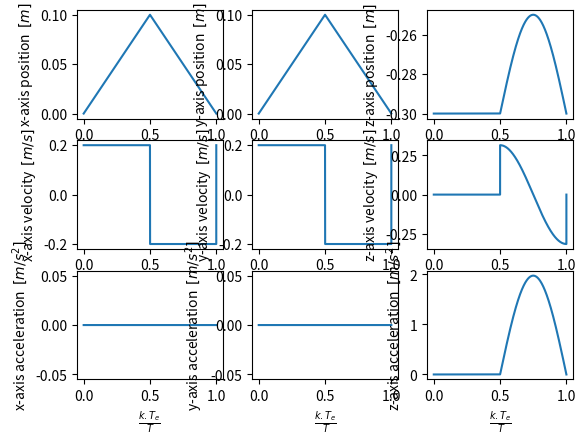
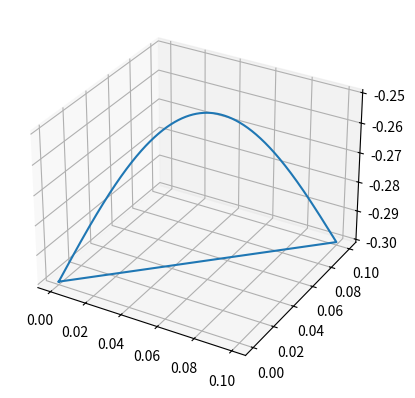

Here is the Python script that generated these plots, in order:
import numpy as np
from matplotlib import pyplot as plt


class CycloidFootTrajectory:
    @staticmethod
    def f(t, T, Pi, Pf, dir=False):
        # modulo on a period
        t = t % T

        # way
        if dir:
            t = T - t

        # swing (hors sol)
        if t < T / 2:
            x = Pi[0] + 2 * (Pf[0] - Pi[0]) * t / T
            y = Pi[1] + 2 * (Pf[1] - Pi[1]) * t / T
            z = Pi[2] + (Pf[2] - Pi[2]) * np.sin(2 * np.pi * t / T)

        # stance (contact sol)
        else:
            x = Pi[0] + 2 * (Pf[0] - Pi[0]) * (T - t) / T
            y = Pi[1] + 2 * (Pf[1] - Pi[1]) * (T - t) / T
            z = Pi[2]

        return np.array([x, y, z])

    @staticmethod
    def df(t, T, Pi, Pf, dir=False):
        # modulo on a period
        t = t % T

        # way
        if dir:
            t = T - t

        # swing (hors sol)
        if t < T / 2:
            dx = 2 * (Pf[0] - Pi[0]) / T
            dy = 2 * (Pf[1] - Pi[1]) / T
            dz = (2 * (Pf[2] - Pi[2]) * np.pi / T) * np.cos(2 * np.pi * t / T)

        # stance (contact sol)
        else:
            dx = -2 * (Pf[0] - Pi[0]) / T
            dy = -2 * (Pf[1] - Pi[1]) / T
            dz = 0

        if dir:
            return np.array([-dx, -dy, -dz])
        else:
            return np.array([dx, dy, dz])

    @staticmethod
    def d2f(t, T, Pi, Pf, dir=False):
        # modulo on a period
        t = t % T

        # way
        if dir:
            t = T - t

        # swing (hors sol)
        if t < T / 2:
            dx = 0
            dy = 0
            dz = -(Pf[2] - Pi[2]) * (2 * np.pi / T)**2 * np.sin(2 * np.pi * t / T)

        # stance (contact sol)
        else:
            dx = 0
            dy = 0
            dz = 0

        if dir:
            return np.array([-dx, -dy, -dz])
        else:
            return np.array([dx, dy, dz])


if __name__ == '__main__':
    n_size = 10000
    T = 1
    t = np.linspace(0, T, n_size)
    H = 0.05
    Lx = 0.1
    Ly = 0.1

    res = np.zeros((3, n_size))
    dres = np.zeros((3, n_size))
    d2res = np.zeros((3, n_size))

    for i, t0 in enumerate(t):
        res[:, i] = CycloidFootTrajectory.f(t0, T, np.array([0, 0, -0.3]), np.array([0 + Lx, 0 + Ly, -0.3 + H]), dir=True)
        dres[:, i] = CycloidFootTrajectory.df(t0, T, np.array([0, 0, -0.3]), np.array([0 + Lx, 0 + Ly, -0.3 + H]), dir=True)
        d2res[:, i] = CycloidFootTrajectory.d2f(t0, T, np.array([0, 0, -0.3]), np.array([0 + Lx, 0 + Ly, -0.3 + H]), dir=True)

    f, axs = plt.subplots(3, 3)
    axs[0, 0].plot(t, res[0, :])
    axs[1, 0].plot(t, dres[0, :])
    axs[2, 0].plot(t, d2res[0, :])
    axs[0, 1].plot(t, res[1, :])
    axs[1, 1].plot(t, dres[1, :])
    axs[2, 1].plot(t, d2res[1, :])
    axs[0, 2].plot(t, res[2, :])
    axs[1, 2].plot(t, dres[2, :])
    axs[2, 2].plot(t, d2res[2, :])

    axs[0, 0].set_xlabel(r'$\frac{k.T_e}{T}$')
    axs[1, 0].set_xlabel(r'$\frac{k.T_e}{T}$')
    axs[2, 0].set_xlabel(r'$\frac{k.T_e}{T}$')
    axs[0, 1].set_xlabel(r'$\frac{k.T_e}{T}$')
    axs[1, 1].set_xlabel(r'$\frac{k.T_e}{T}$')
    axs[2, 1].set_xlabel(r'$\frac{k.T_e}{T}$')
    axs[0, 2].set_xlabel(r'$\frac{k.T_e}{T}$')
    axs[1, 2].set_xlabel(r'$\frac{k.T_e}{T}$')
    axs[2, 2].set_xlabel(r'$\frac{k.T_e}{T}$')

    axs[0, 0].set_ylabel(r'x-axis position $\: [m]$')
    axs[1, 0].set_ylabel(r'x-axis velocity $\: [m/s]$')
    axs[2, 0].set_ylabel(r'x-axis acceleration $\: [m/s^2]$')
    axs[0, 1].set_ylabel(r'y-axis position $\: [m]$')
    axs[1, 1].set_ylabel(r'y-axis velocity $\: [m/s]$')
    axs[2, 1].set_ylabel(r'y-axis acceleration $\: [m/s^2]$')
    axs[0, 2].set_ylabel(r'z-axis position $\: [m]$')
    axs[1, 2].set_ylabel(r'z-axis velocity $\: [m/s]$')
    axs[2, 2].set_ylabel(r'z-axis acceleration $\: [m/s^2]$')

    plt.show()

    ax = plt.figure().add_subplot(projection='3d')
    ax.plot(res[0, :], res[1, :], res[2, :])
    plt.show()
